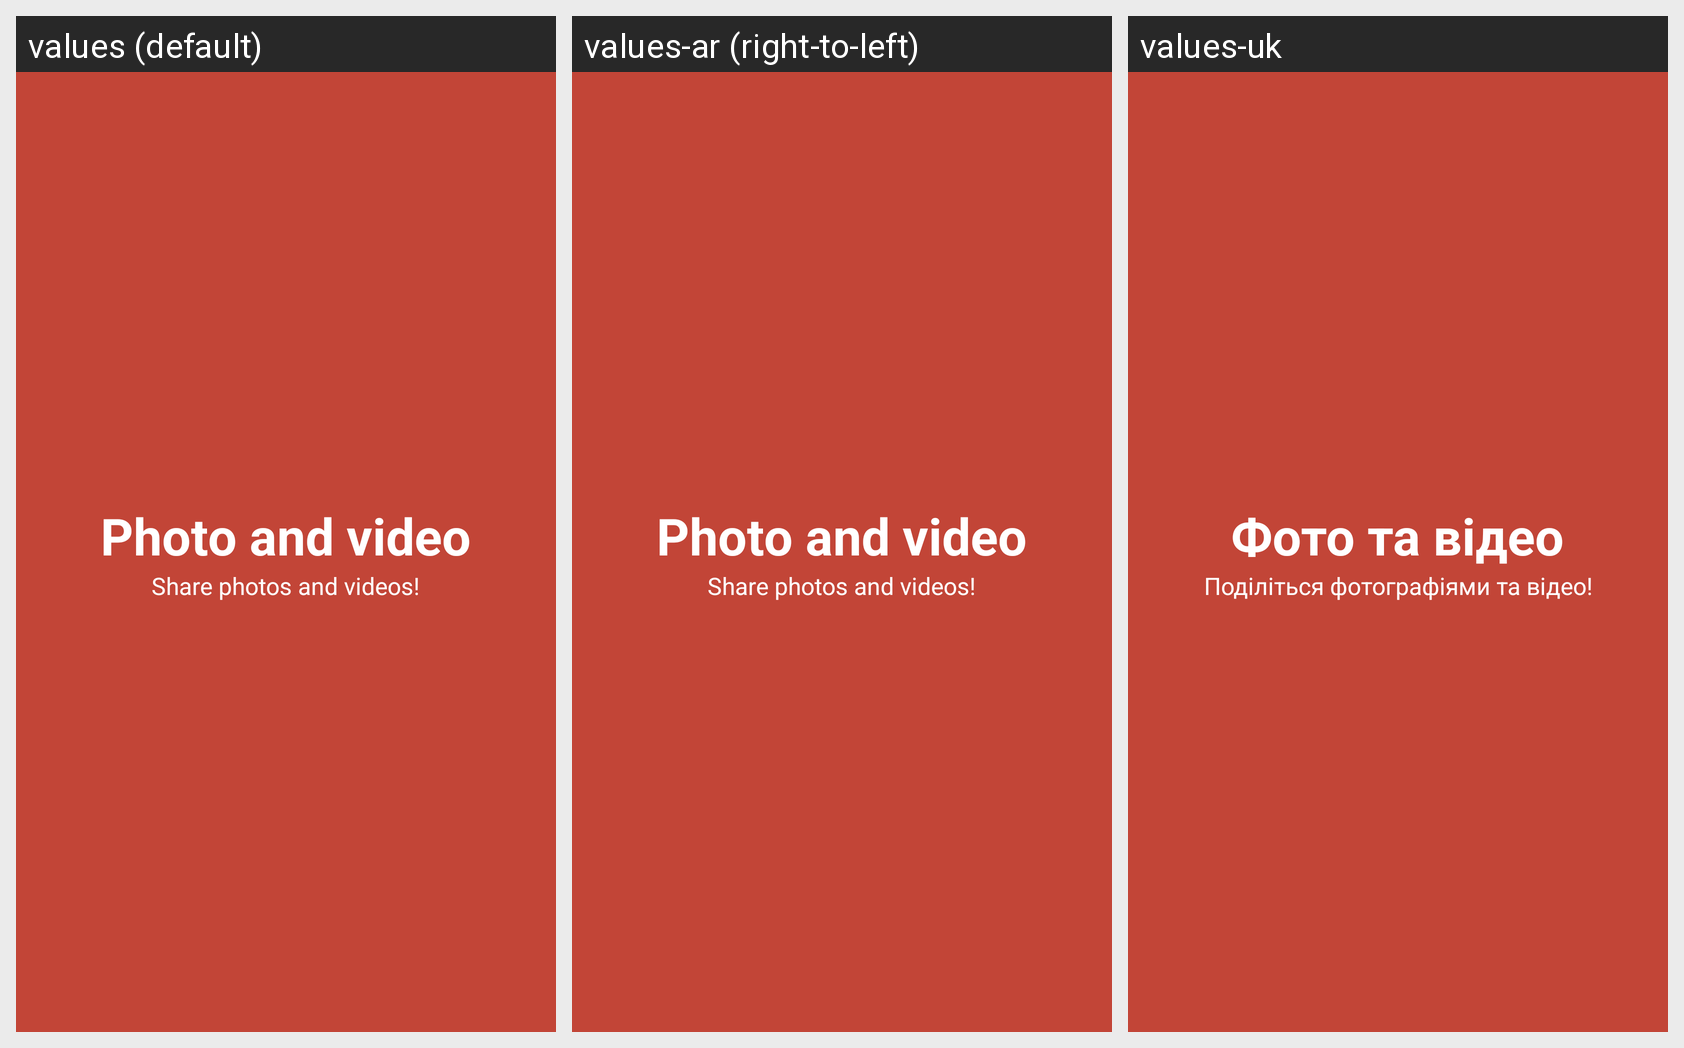

Strings drawn on this Android screen and how each of the app's shown locales translates them:
Android screen res/layout/welcome_screen_2.xml rendered under 3 locales, left to right: values (default), values-ar (right-to-left), values-uk. Device: Nexus 5 (rendered at 1080×1920; each locale shown at half size, 540×960, under a caption strip naming it); theme MyMaterialTheme.
Strings drawn on this screen, with the default value and each locale's value (text and hints the layout hard-codes, and strings that could not be matched under every locale, appear in the picture but are not listed):

welcome_screen_2_title
  values: Photo and video
  values-ar: Photo and video  [not translated; the default value is used]
  values-uk: Фото та відео

welcome_screen_2_desc
  values: Share photos and videos!
  values-ar: Share photos and videos!  [not translated; the default value is used]
  values-uk: Поділіться фотографіями та відео!
